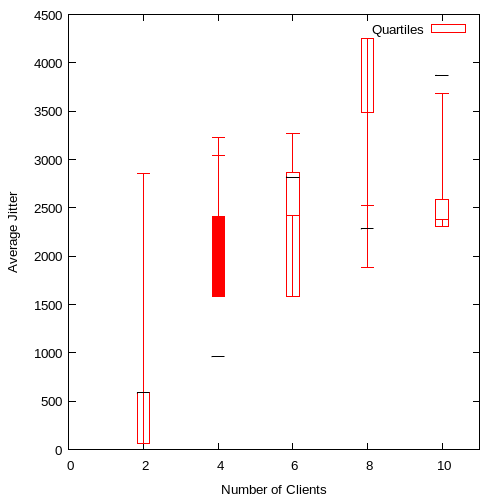

The data file committed next to this chart (first rows):
2, 2853.000000, 64, 584.75, 586.25, 585.500000
4, 3043, 2408, 960.5, 1584, 3223
6, 3267, 1580, 2818, 2865, 2424
8, 2521, 3486, 2282, 4249, 1887
10, 3679, 2307, 3871, 2589, 2381
